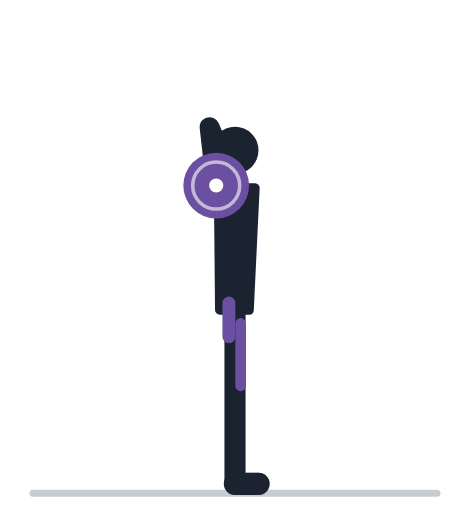
t = 0.00 s
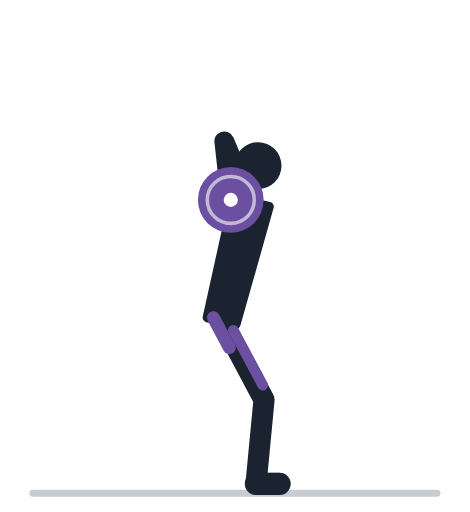
t = 0.57 s
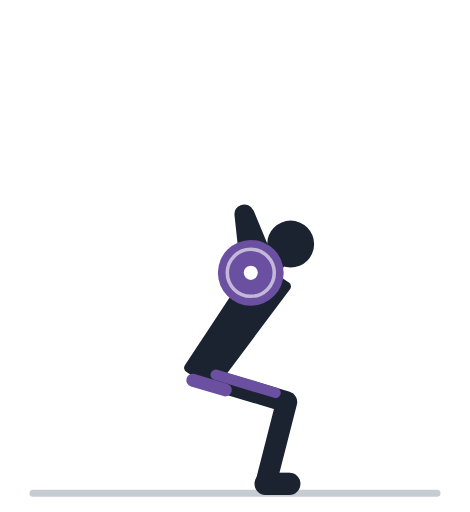
t = 1.13 s
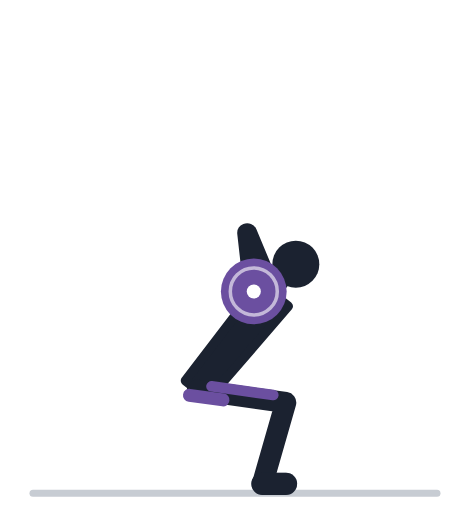
t = 1.70 s
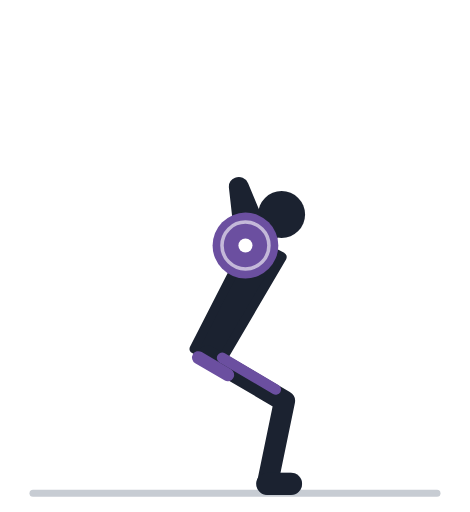
t = 2.27 s
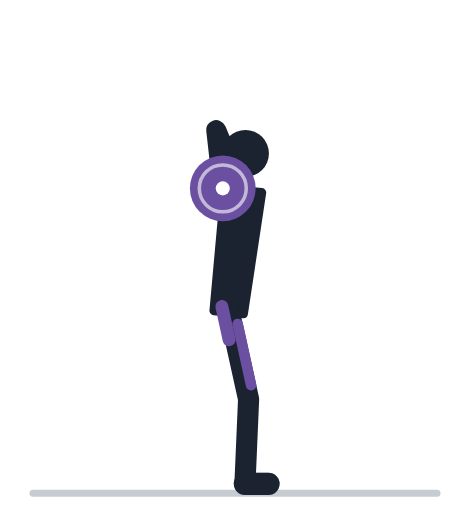
t = 2.83 s

The animated SVG that drew these frames (rendered in a browser with its animation timeline set to each time). Animation: 33 SMIL elements (animate=33); one cycle of 3.40 s, repeats indefinitely.

<svg xmlns="http://www.w3.org/2000/svg" viewBox="0 -18 200 218" role="img"><title>Присед с длинной гантелью на плечах: анимация</title><line x1="14" y1="192" x2="186" y2="192" stroke="#C7CCD3" stroke-width="3" stroke-linecap="round"/><polyline points="100.0,114.0 100.0,152.0 100.0,188.0" fill="none" stroke="#9AA2AF" stroke-width="8" stroke-linecap="round" stroke-linejoin="round"><animate attributeName="points" values="100.0,114.0 100.0,152.0 100.0,188.0;99.7,114.0 100.7,152.0 100.5,188.0;98.9,114.2 102.6,152.0 101.9,188.0;97.7,114.9 105.6,152.0 104.1,188.0;96.0,116.5 109.3,152.1 106.8,188.0;94.1,119.4 113.3,152.2 109.6,188.0;92.0,123.7 116.9,152.4 111.9,188.0;89.9,129.0 119.7,152.6 113.4,188.0;88.0,134.7 121.4,152.8 113.9,188.0;86.3,140.0 122.0,153.0 113.5,188.0;85.1,144.3 122.0,153.2 112.7,188.0;84.3,147.1 121.8,153.3 112.0,188.0;84.0,148.1 121.6,153.4 111.7,188.0;84.0,148.1 121.6,153.4 111.7,188.0;84.3,147.1 121.8,153.3 112.0,188.0;85.1,144.3 122.0,153.2 112.7,188.0;86.3,140.0 122.0,153.0 113.5,188.0;88.0,134.7 121.4,152.8 113.9,188.0;89.9,129.0 119.7,152.6 113.4,188.0;92.0,123.7 116.9,152.4 111.9,188.0;94.1,119.4 113.3,152.2 109.6,188.0;96.0,116.5 109.3,152.1 106.8,188.0;97.7,114.9 105.6,152.0 104.1,188.0;98.9,114.2 102.6,152.0 101.9,188.0;99.7,114.0 100.7,152.0 100.5,188.0;100.0,114.0 100.0,152.0 100.0,188.0;100.0,114.0 100.0,152.0 100.0,188.0" keyTimes="0.000;0.035;0.070;0.105;0.140;0.175;0.210;0.245;0.280;0.315;0.350;0.385;0.420;0.520;0.555;0.590;0.625;0.660;0.695;0.730;0.765;0.800;0.835;0.870;0.905;0.940;1.000" dur="3.4s" repeatCount="indefinite" /></polyline><line x1="100.0" y1="188.0" x2="110.0" y2="188.0" stroke="#9AA2AF" stroke-width="9.5" stroke-linecap="round"><animate attributeName="x1" values="100.0;100.5;101.9;104.1;106.8;109.6;111.9;113.4;113.9;113.5;112.7;112.0;111.7;111.7;112.0;112.7;113.5;113.9;113.4;111.9;109.6;106.8;104.1;101.9;100.5;100.0;100.0" keyTimes="0.000;0.035;0.070;0.105;0.140;0.175;0.210;0.245;0.280;0.315;0.350;0.385;0.420;0.520;0.555;0.590;0.625;0.660;0.695;0.730;0.765;0.800;0.835;0.870;0.905;0.940;1.000" dur="3.4s" repeatCount="indefinite" /><animate attributeName="x2" values="110.0;110.5;111.9;114.1;116.8;119.6;121.9;123.4;123.9;123.5;122.7;122.0;121.7;121.7;122.0;122.7;123.5;123.9;123.4;121.9;119.6;116.8;114.1;111.9;110.5;110.0;110.0" keyTimes="0.000;0.035;0.070;0.105;0.140;0.175;0.210;0.245;0.280;0.315;0.350;0.385;0.420;0.520;0.555;0.590;0.625;0.660;0.695;0.730;0.765;0.800;0.835;0.870;0.905;0.940;1.000" dur="3.4s" repeatCount="indefinite" /></line><polyline points="100.0,62.0 89.2,36.2 92.0,61.0" fill="none" stroke="#9AA2AF" stroke-width="7.5" stroke-linecap="round" stroke-linejoin="round"><animate attributeName="points" values="100.0,62.0 89.2,36.2 92.0,61.0;100.3,62.0 89.5,36.2 92.3,61.0;101.2,62.2 90.5,36.4 93.2,61.2;102.7,63.1 91.9,37.3 94.7,62.1;104.6,65.2 93.8,39.4 96.6,64.2;106.7,69.0 96.0,43.1 98.7,68.0;108.9,74.5 98.2,48.7 100.9,73.5;111.0,81.4 100.2,55.6 103.0,80.4;112.8,89.0 102.0,63.1 104.8,88.0;114.2,96.1 103.5,70.3 106.2,95.1;115.2,102.0 104.5,76.1 107.2,101.0;115.8,105.8 105.1,80.0 107.8,104.8;116.0,107.1 105.2,81.3 108.0,106.1;116.0,107.1 105.2,81.3 108.0,106.1;115.8,105.8 105.1,80.0 107.8,104.8;115.2,102.0 104.5,76.1 107.2,101.0;114.2,96.1 103.5,70.3 106.2,95.1;112.8,89.0 102.0,63.1 104.8,88.0;111.0,81.4 100.2,55.6 103.0,80.4;108.9,74.5 98.2,48.7 100.9,73.5;106.7,69.0 96.0,43.1 98.7,68.0;104.6,65.2 93.8,39.4 96.6,64.2;102.7,63.1 91.9,37.3 94.7,62.1;101.2,62.2 90.5,36.4 93.2,61.2;100.3,62.0 89.5,36.2 92.3,61.0;100.0,62.0 89.2,36.2 92.0,61.0;100.0,62.0 89.2,36.2 92.0,61.0" keyTimes="0.000;0.035;0.070;0.105;0.140;0.175;0.210;0.245;0.280;0.315;0.350;0.385;0.420;0.520;0.555;0.590;0.625;0.660;0.695;0.730;0.765;0.800;0.835;0.870;0.905;0.940;1.000" dur="3.4s" repeatCount="indefinite" /></polyline><circle cx="92.0" cy="61.0" r="4.6" fill="#9AA2AF"><animate attributeName="cx" values="92.0;92.3;93.2;94.7;96.6;98.7;100.9;103.0;104.8;106.2;107.2;107.8;108.0;108.0;107.8;107.2;106.2;104.8;103.0;100.9;98.7;96.6;94.7;93.2;92.3;92.0;92.0" keyTimes="0.000;0.035;0.070;0.105;0.140;0.175;0.210;0.245;0.280;0.315;0.350;0.385;0.420;0.520;0.555;0.590;0.625;0.660;0.695;0.730;0.765;0.800;0.835;0.870;0.905;0.940;1.000" dur="3.4s" repeatCount="indefinite" /><animate attributeName="cy" values="61.0;61.0;61.2;62.1;64.2;68.0;73.5;80.4;88.0;95.1;101.0;104.8;106.1;106.1;104.8;101.0;95.1;88.0;80.4;73.5;68.0;64.2;62.1;61.2;61.0;61.0;61.0" keyTimes="0.000;0.035;0.070;0.105;0.140;0.175;0.210;0.245;0.280;0.315;0.350;0.385;0.420;0.520;0.555;0.590;0.625;0.660;0.695;0.730;0.765;0.800;0.835;0.870;0.905;0.940;1.000" dur="3.4s" repeatCount="indefinite" /></circle><polygon points="106.0,114.0 108.5,62.0 93.0,62.0 93.5,114.0" fill="#1B2230" stroke="#1B2230" stroke-width="4" stroke-linejoin="round"><animate attributeName="points" values="106.0,114.0 108.5,62.0 93.0,62.0 93.5,114.0;105.7,114.1 108.8,62.1 93.3,61.9 93.2,113.9;104.9,114.4 109.7,62.6 94.2,61.9 92.4,113.9;103.6,115.4 111.2,63.9 95.7,62.4 91.2,114.2;101.9,117.5 113.0,66.6 97.7,64.1 89.6,115.4;99.9,120.9 115.0,71.0 99.9,67.3 87.8,117.8;97.7,125.6 117.0,77.3 102.3,72.2 85.9,121.6;95.4,131.4 118.8,84.9 104.6,78.6 84.0,126.3;93.3,137.5 120.3,93.0 106.7,85.6 82.3,131.6;91.4,143.2 121.4,100.7 108.3,92.4 80.9,136.5;90.0,147.8 122.2,106.9 109.5,97.9 79.8,140.6;89.0,150.8 122.6,111.0 110.3,101.6 79.1,143.2;88.7,151.8 122.7,112.4 110.5,102.8 78.9,144.1;88.7,151.8 122.7,112.4 110.5,102.8 78.9,144.1;89.0,150.8 122.6,111.0 110.3,101.6 79.1,143.2;90.0,147.8 122.2,106.9 109.5,97.9 79.8,140.6;91.4,143.2 121.4,100.7 108.3,92.4 80.9,136.5;93.3,137.5 120.3,93.0 106.7,85.6 82.3,131.6;95.4,131.4 118.8,84.9 104.6,78.6 84.0,126.3;97.7,125.6 117.0,77.3 102.3,72.2 85.9,121.6;99.9,120.9 115.0,71.0 99.9,67.3 87.8,117.8;101.9,117.5 113.0,66.6 97.7,64.1 89.6,115.4;103.6,115.4 111.2,63.9 95.7,62.4 91.2,114.2;104.9,114.4 109.7,62.6 94.2,61.9 92.4,113.9;105.7,114.1 108.8,62.1 93.3,61.9 93.2,113.9;106.0,114.0 108.5,62.0 93.0,62.0 93.5,114.0;106.0,114.0 108.5,62.0 93.0,62.0 93.5,114.0" keyTimes="0.000;0.035;0.070;0.105;0.140;0.175;0.210;0.245;0.280;0.315;0.350;0.385;0.420;0.520;0.555;0.590;0.625;0.660;0.695;0.730;0.765;0.800;0.835;0.870;0.905;0.940;1.000" dur="3.4s" repeatCount="indefinite" /></polygon><line x1="100.0" y1="62.0" x2="100.0" y2="53.2" stroke="#1B2230" stroke-width="6" stroke-linecap="round"><animate attributeName="x1" values="100.0;100.3;101.2;102.7;104.6;106.7;108.9;111.0;112.8;114.2;115.2;115.8;116.0;116.0;115.8;115.2;114.2;112.8;111.0;108.9;106.7;104.6;102.7;101.2;100.3;100.0;100.0" keyTimes="0.000;0.035;0.070;0.105;0.140;0.175;0.210;0.245;0.280;0.315;0.350;0.385;0.420;0.520;0.555;0.590;0.625;0.660;0.695;0.730;0.765;0.800;0.835;0.870;0.905;0.940;1.000" dur="3.4s" repeatCount="indefinite" /><animate attributeName="y1" values="62.0;62.0;62.2;63.1;65.2;69.0;74.5;81.4;89.0;96.1;102.0;105.8;107.1;107.1;105.8;102.0;96.1;89.0;81.4;74.5;69.0;65.2;63.1;62.2;62.0;62.0;62.0" keyTimes="0.000;0.035;0.070;0.105;0.140;0.175;0.210;0.245;0.280;0.315;0.350;0.385;0.420;0.520;0.555;0.590;0.625;0.660;0.695;0.730;0.765;0.800;0.835;0.870;0.905;0.940;1.000" dur="3.4s" repeatCount="indefinite" /><animate attributeName="x2" values="100.0;100.4;101.6;103.6;106.0;108.9;111.8;114.6;117.0;119.0;120.3;121.2;121.4;121.4;121.2;120.3;119.0;117.0;114.6;111.8;108.9;106.0;103.6;101.6;100.4;100.0;100.0" keyTimes="0.000;0.035;0.070;0.105;0.140;0.175;0.210;0.245;0.280;0.315;0.350;0.385;0.420;0.520;0.555;0.590;0.625;0.660;0.695;0.730;0.765;0.800;0.835;0.870;0.905;0.940;1.000" dur="3.4s" repeatCount="indefinite" /><animate attributeName="y2" values="53.2;53.2;53.4;54.3;56.5;60.4;66.2;73.4;81.2;88.7;94.8;98.8;100.2;100.2;98.8;94.8;88.7;81.2;73.4;66.2;60.4;56.5;54.3;53.4;53.2;53.2;53.2" keyTimes="0.000;0.035;0.070;0.105;0.140;0.175;0.210;0.245;0.280;0.315;0.350;0.385;0.420;0.520;0.555;0.590;0.625;0.660;0.695;0.730;0.765;0.800;0.835;0.870;0.905;0.940;1.000" dur="3.4s" repeatCount="indefinite" /></line><circle cx="100.0" cy="46.0" r="10" fill="#1B2230"><animate attributeName="cx" values="100.0;100.5;101.9;104.3;107.2;110.6;114.1;117.5;120.4;122.8;124.5;125.5;125.9;125.9;125.5;124.5;122.8;120.4;117.5;114.1;110.6;107.2;104.3;101.9;100.5;100.0;100.0" keyTimes="0.000;0.035;0.070;0.105;0.140;0.175;0.210;0.245;0.280;0.315;0.350;0.385;0.420;0.520;0.555;0.590;0.625;0.660;0.695;0.730;0.765;0.800;0.835;0.870;0.905;0.940;1.000" dur="3.4s" repeatCount="indefinite" /><animate attributeName="cy" values="46.0;46.0;46.2;47.2;49.4;53.5;59.4;66.8;74.9;82.6;89.0;93.1;94.5;94.5;93.1;89.0;82.6;74.9;66.8;59.4;53.5;49.4;47.2;46.2;46.0;46.0;46.0" keyTimes="0.000;0.035;0.070;0.105;0.140;0.175;0.210;0.245;0.280;0.315;0.350;0.385;0.420;0.520;0.555;0.590;0.625;0.660;0.695;0.730;0.765;0.800;0.835;0.870;0.905;0.940;1.000" dur="3.4s" repeatCount="indefinite" /></circle><polyline points="100.0,114.0 100.0,152.0 100.0,188.0" fill="none" stroke="#1B2230" stroke-width="9" stroke-linecap="round" stroke-linejoin="round"><animate attributeName="points" values="100.0,114.0 100.0,152.0 100.0,188.0;99.7,114.0 100.7,152.0 100.5,188.0;98.9,114.2 102.6,152.0 101.9,188.0;97.7,114.9 105.6,152.0 104.1,188.0;96.0,116.5 109.3,152.1 106.8,188.0;94.1,119.4 113.3,152.2 109.6,188.0;92.0,123.7 116.9,152.4 111.9,188.0;89.9,129.0 119.7,152.6 113.4,188.0;88.0,134.7 121.4,152.8 113.9,188.0;86.3,140.0 122.0,153.0 113.5,188.0;85.1,144.3 122.0,153.2 112.7,188.0;84.3,147.1 121.8,153.3 112.0,188.0;84.0,148.1 121.6,153.4 111.7,188.0;84.0,148.1 121.6,153.4 111.7,188.0;84.3,147.1 121.8,153.3 112.0,188.0;85.1,144.3 122.0,153.2 112.7,188.0;86.3,140.0 122.0,153.0 113.5,188.0;88.0,134.7 121.4,152.8 113.9,188.0;89.9,129.0 119.7,152.6 113.4,188.0;92.0,123.7 116.9,152.4 111.9,188.0;94.1,119.4 113.3,152.2 109.6,188.0;96.0,116.5 109.3,152.1 106.8,188.0;97.7,114.9 105.6,152.0 104.1,188.0;98.9,114.2 102.6,152.0 101.9,188.0;99.7,114.0 100.7,152.0 100.5,188.0;100.0,114.0 100.0,152.0 100.0,188.0;100.0,114.0 100.0,152.0 100.0,188.0" keyTimes="0.000;0.035;0.070;0.105;0.140;0.175;0.210;0.245;0.280;0.315;0.350;0.385;0.420;0.520;0.555;0.590;0.625;0.660;0.695;0.730;0.765;0.800;0.835;0.870;0.905;0.940;1.000" dur="3.4s" repeatCount="indefinite" /></polyline><line x1="100.0" y1="188.0" x2="110.0" y2="188.0" stroke="#1B2230" stroke-width="9.5" stroke-linecap="round"><animate attributeName="x1" values="100.0;100.5;101.9;104.1;106.8;109.6;111.9;113.4;113.9;113.5;112.7;112.0;111.7;111.7;112.0;112.7;113.5;113.9;113.4;111.9;109.6;106.8;104.1;101.9;100.5;100.0;100.0" keyTimes="0.000;0.035;0.070;0.105;0.140;0.175;0.210;0.245;0.280;0.315;0.350;0.385;0.420;0.520;0.555;0.590;0.625;0.660;0.695;0.730;0.765;0.800;0.835;0.870;0.905;0.940;1.000" dur="3.4s" repeatCount="indefinite" /><animate attributeName="x2" values="110.0;110.5;111.9;114.1;116.8;119.6;121.9;123.4;123.9;123.5;122.7;122.0;121.7;121.7;122.0;122.7;123.5;123.9;123.4;121.9;119.6;116.8;114.1;111.9;110.5;110.0;110.0" keyTimes="0.000;0.035;0.070;0.105;0.140;0.175;0.210;0.245;0.280;0.315;0.350;0.385;0.420;0.520;0.555;0.590;0.625;0.660;0.695;0.730;0.765;0.800;0.835;0.870;0.905;0.940;1.000" dur="3.4s" repeatCount="indefinite" /></line><line x1="102.4" y1="119.7" x2="102.4" y2="146.3" stroke="#6B4FA0" stroke-width="4.5" stroke-linecap="round"><animate attributeName="x1" values="102.4;102.3;101.9;101.2;100.2;99.0;97.6;95.9;94.2;92.5;91.2;90.3;90.0;90.0;90.3;91.2;92.5;94.2;95.9;97.6;99.0;100.2;101.2;101.9;102.3;102.4;102.4" keyTimes="0.000;0.035;0.070;0.105;0.140;0.175;0.210;0.245;0.280;0.315;0.350;0.385;0.420;0.520;0.555;0.590;0.625;0.660;0.695;0.730;0.765;0.800;0.835;0.870;0.905;0.940;1.000" dur="3.4s" repeatCount="indefinite" /><animate attributeName="y1" values="119.7;119.7;119.6;119.9;121.0;123.1;126.4;130.6;135.3;139.7;143.3;145.7;146.5;146.5;145.7;143.3;139.7;135.3;130.6;126.4;123.1;121.0;119.9;119.6;119.7;119.7;119.7" keyTimes="0.000;0.035;0.070;0.105;0.140;0.175;0.210;0.245;0.280;0.315;0.350;0.385;0.420;0.520;0.555;0.590;0.625;0.660;0.695;0.730;0.765;0.800;0.835;0.870;0.905;0.940;1.000" dur="3.4s" repeatCount="indefinite" /><animate attributeName="x2" values="102.4;102.9;104.4;106.7;109.6;112.5;115.0;116.7;117.5;117.5;117.0;116.5;116.3;116.3;116.5;117.0;117.5;117.5;116.7;115.0;112.5;109.6;106.7;104.4;102.9;102.4;102.4" keyTimes="0.000;0.035;0.070;0.105;0.140;0.175;0.210;0.245;0.280;0.315;0.350;0.385;0.420;0.520;0.555;0.590;0.625;0.660;0.695;0.730;0.765;0.800;0.835;0.870;0.905;0.940;1.000" dur="3.4s" repeatCount="indefinite" /><animate attributeName="y2" values="146.3;146.2;146.1;146.0;145.9;146.1;146.5;147.1;148.0;148.8;149.6;150.0;150.2;150.2;150.0;149.6;148.8;148.0;147.1;146.5;146.1;145.9;146.0;146.1;146.2;146.3;146.3" keyTimes="0.000;0.035;0.070;0.105;0.140;0.175;0.210;0.245;0.280;0.315;0.350;0.385;0.420;0.520;0.555;0.590;0.625;0.660;0.695;0.730;0.765;0.800;0.835;0.870;0.905;0.940;1.000" dur="3.4s" repeatCount="indefinite" /></line><line x1="97.4" y1="111.0" x2="97.4" y2="125.4" stroke="#6B4FA0" stroke-width="5.5" stroke-linecap="round"><animate attributeName="x1" values="97.4;97.1;96.0;94.5;92.5;90.3;88.0;85.9;84.1;82.6;81.5;80.8;80.6;80.6;80.8;81.5;82.6;84.1;85.9;88.0;90.3;92.5;94.5;96.0;97.1;97.4;97.4" keyTimes="0.000;0.035;0.070;0.105;0.140;0.175;0.210;0.245;0.280;0.315;0.350;0.385;0.420;0.520;0.555;0.590;0.625;0.660;0.695;0.730;0.765;0.800;0.835;0.870;0.905;0.940;1.000" dur="3.4s" repeatCount="indefinite" /><animate attributeName="y1" values="111.0;111.0;111.4;112.4;114.6;118.1;123.1;129.1;135.5;141.4;146.2;149.2;150.3;150.3;149.2;146.2;141.4;135.5;129.1;123.1;118.1;114.6;112.4;111.4;111.0;111.0;111.0" keyTimes="0.000;0.035;0.070;0.105;0.140;0.175;0.210;0.245;0.280;0.315;0.350;0.385;0.420;0.520;0.555;0.590;0.625;0.660;0.695;0.730;0.765;0.800;0.835;0.870;0.905;0.940;1.000" dur="3.4s" repeatCount="indefinite" /><animate attributeName="x2" values="97.4;97.4;97.4;97.5;97.6;97.6;97.5;97.3;96.8;96.2;95.6;95.1;94.9;94.9;95.1;95.6;96.2;96.8;97.3;97.5;97.6;97.6;97.5;97.4;97.4;97.4;97.4" keyTimes="0.000;0.035;0.070;0.105;0.140;0.175;0.210;0.245;0.280;0.315;0.350;0.385;0.420;0.520;0.555;0.590;0.625;0.660;0.695;0.730;0.765;0.800;0.835;0.870;0.905;0.940;1.000" dur="3.4s" repeatCount="indefinite" /><animate attributeName="y2" values="125.4;125.5;125.8;126.6;128.1;130.6;134.0;138.1;142.4;146.4;149.5;151.6;152.3;152.3;151.6;149.5;146.4;142.4;138.1;134.0;130.6;128.1;126.6;125.8;125.5;125.4;125.4" keyTimes="0.000;0.035;0.070;0.105;0.140;0.175;0.210;0.245;0.280;0.315;0.350;0.385;0.420;0.520;0.555;0.590;0.625;0.660;0.695;0.730;0.765;0.800;0.835;0.870;0.905;0.940;1.000" dur="3.4s" repeatCount="indefinite" /></line><polyline points="100.0,62.0 89.2,36.2 92.0,61.0" fill="none" stroke="#1B2230" stroke-width="8.5" stroke-linecap="round" stroke-linejoin="round"><animate attributeName="points" values="100.0,62.0 89.2,36.2 92.0,61.0;100.3,62.0 89.5,36.2 92.3,61.0;101.2,62.2 90.5,36.4 93.2,61.2;102.7,63.1 91.9,37.3 94.7,62.1;104.6,65.2 93.8,39.4 96.6,64.2;106.7,69.0 96.0,43.1 98.7,68.0;108.9,74.5 98.2,48.7 100.9,73.5;111.0,81.4 100.2,55.6 103.0,80.4;112.8,89.0 102.0,63.1 104.8,88.0;114.2,96.1 103.5,70.3 106.2,95.1;115.2,102.0 104.5,76.1 107.2,101.0;115.8,105.8 105.1,80.0 107.8,104.8;116.0,107.1 105.2,81.3 108.0,106.1;116.0,107.1 105.2,81.3 108.0,106.1;115.8,105.8 105.1,80.0 107.8,104.8;115.2,102.0 104.5,76.1 107.2,101.0;114.2,96.1 103.5,70.3 106.2,95.1;112.8,89.0 102.0,63.1 104.8,88.0;111.0,81.4 100.2,55.6 103.0,80.4;108.9,74.5 98.2,48.7 100.9,73.5;106.7,69.0 96.0,43.1 98.7,68.0;104.6,65.2 93.8,39.4 96.6,64.2;102.7,63.1 91.9,37.3 94.7,62.1;101.2,62.2 90.5,36.4 93.2,61.2;100.3,62.0 89.5,36.2 92.3,61.0;100.0,62.0 89.2,36.2 92.0,61.0;100.0,62.0 89.2,36.2 92.0,61.0" keyTimes="0.000;0.035;0.070;0.105;0.140;0.175;0.210;0.245;0.280;0.315;0.350;0.385;0.420;0.520;0.555;0.590;0.625;0.660;0.695;0.730;0.765;0.800;0.835;0.870;0.905;0.940;1.000" dur="3.4s" repeatCount="indefinite" /></polyline><circle cx="92.0" cy="61.0" r="4.6" fill="#1B2230"><animate attributeName="cx" values="92.0;92.3;93.2;94.7;96.6;98.7;100.9;103.0;104.8;106.2;107.2;107.8;108.0;108.0;107.8;107.2;106.2;104.8;103.0;100.9;98.7;96.6;94.7;93.2;92.3;92.0;92.0" keyTimes="0.000;0.035;0.070;0.105;0.140;0.175;0.210;0.245;0.280;0.315;0.350;0.385;0.420;0.520;0.555;0.590;0.625;0.660;0.695;0.730;0.765;0.800;0.835;0.870;0.905;0.940;1.000" dur="3.4s" repeatCount="indefinite" /><animate attributeName="cy" values="61.0;61.0;61.2;62.1;64.2;68.0;73.5;80.4;88.0;95.1;101.0;104.8;106.1;106.1;104.8;101.0;95.1;88.0;80.4;73.5;68.0;64.2;62.1;61.2;61.0;61.0;61.0" keyTimes="0.000;0.035;0.070;0.105;0.140;0.175;0.210;0.245;0.280;0.315;0.350;0.385;0.420;0.520;0.555;0.590;0.625;0.660;0.695;0.730;0.765;0.800;0.835;0.870;0.905;0.940;1.000" dur="3.4s" repeatCount="indefinite" /></circle><circle cx="92.0" cy="61.0" r="14" fill="#6B4FA0"><animate attributeName="cx" values="92.0;92.3;93.2;94.7;96.6;98.7;100.9;103.0;104.8;106.2;107.2;107.8;108.0;108.0;107.8;107.2;106.2;104.8;103.0;100.9;98.7;96.6;94.7;93.2;92.3;92.0;92.0" keyTimes="0.000;0.035;0.070;0.105;0.140;0.175;0.210;0.245;0.280;0.315;0.350;0.385;0.420;0.520;0.555;0.590;0.625;0.660;0.695;0.730;0.765;0.800;0.835;0.870;0.905;0.940;1.000" dur="3.4s" repeatCount="indefinite" /><animate attributeName="cy" values="61.0;61.0;61.2;62.1;64.2;68.0;73.5;80.4;88.0;95.1;101.0;104.8;106.1;106.1;104.8;101.0;95.1;88.0;80.4;73.5;68.0;64.2;62.1;61.2;61.0;61.0;61.0" keyTimes="0.000;0.035;0.070;0.105;0.140;0.175;0.210;0.245;0.280;0.315;0.350;0.385;0.420;0.520;0.555;0.590;0.625;0.660;0.695;0.730;0.765;0.800;0.835;0.870;0.905;0.940;1.000" dur="3.4s" repeatCount="indefinite" /></circle><circle cx="92.0" cy="61.0" r="10" fill="none" stroke="#fff" stroke-width="1.5" opacity=".6"><animate attributeName="cx" values="92.0;92.3;93.2;94.7;96.6;98.7;100.9;103.0;104.8;106.2;107.2;107.8;108.0;108.0;107.8;107.2;106.2;104.8;103.0;100.9;98.7;96.6;94.7;93.2;92.3;92.0;92.0" keyTimes="0.000;0.035;0.070;0.105;0.140;0.175;0.210;0.245;0.280;0.315;0.350;0.385;0.420;0.520;0.555;0.590;0.625;0.660;0.695;0.730;0.765;0.800;0.835;0.870;0.905;0.940;1.000" dur="3.4s" repeatCount="indefinite" /><animate attributeName="cy" values="61.0;61.0;61.2;62.1;64.2;68.0;73.5;80.4;88.0;95.1;101.0;104.8;106.1;106.1;104.8;101.0;95.1;88.0;80.4;73.5;68.0;64.2;62.1;61.2;61.0;61.0;61.0" keyTimes="0.000;0.035;0.070;0.105;0.140;0.175;0.210;0.245;0.280;0.315;0.350;0.385;0.420;0.520;0.555;0.590;0.625;0.660;0.695;0.730;0.765;0.800;0.835;0.870;0.905;0.940;1.000" dur="3.4s" repeatCount="indefinite" /></circle><circle cx="92.0" cy="61.0" r="3" fill="#fff"><animate attributeName="cx" values="92.0;92.3;93.2;94.7;96.6;98.7;100.9;103.0;104.8;106.2;107.2;107.8;108.0;108.0;107.8;107.2;106.2;104.8;103.0;100.9;98.7;96.6;94.7;93.2;92.3;92.0;92.0" keyTimes="0.000;0.035;0.070;0.105;0.140;0.175;0.210;0.245;0.280;0.315;0.350;0.385;0.420;0.520;0.555;0.590;0.625;0.660;0.695;0.730;0.765;0.800;0.835;0.870;0.905;0.940;1.000" dur="3.4s" repeatCount="indefinite" /><animate attributeName="cy" values="61.0;61.0;61.2;62.1;64.2;68.0;73.5;80.4;88.0;95.1;101.0;104.8;106.1;106.1;104.8;101.0;95.1;88.0;80.4;73.5;68.0;64.2;62.1;61.2;61.0;61.0;61.0" keyTimes="0.000;0.035;0.070;0.105;0.140;0.175;0.210;0.245;0.280;0.315;0.350;0.385;0.420;0.520;0.555;0.590;0.625;0.660;0.695;0.730;0.765;0.800;0.835;0.870;0.905;0.940;1.000" dur="3.4s" repeatCount="indefinite" /></circle></svg>
